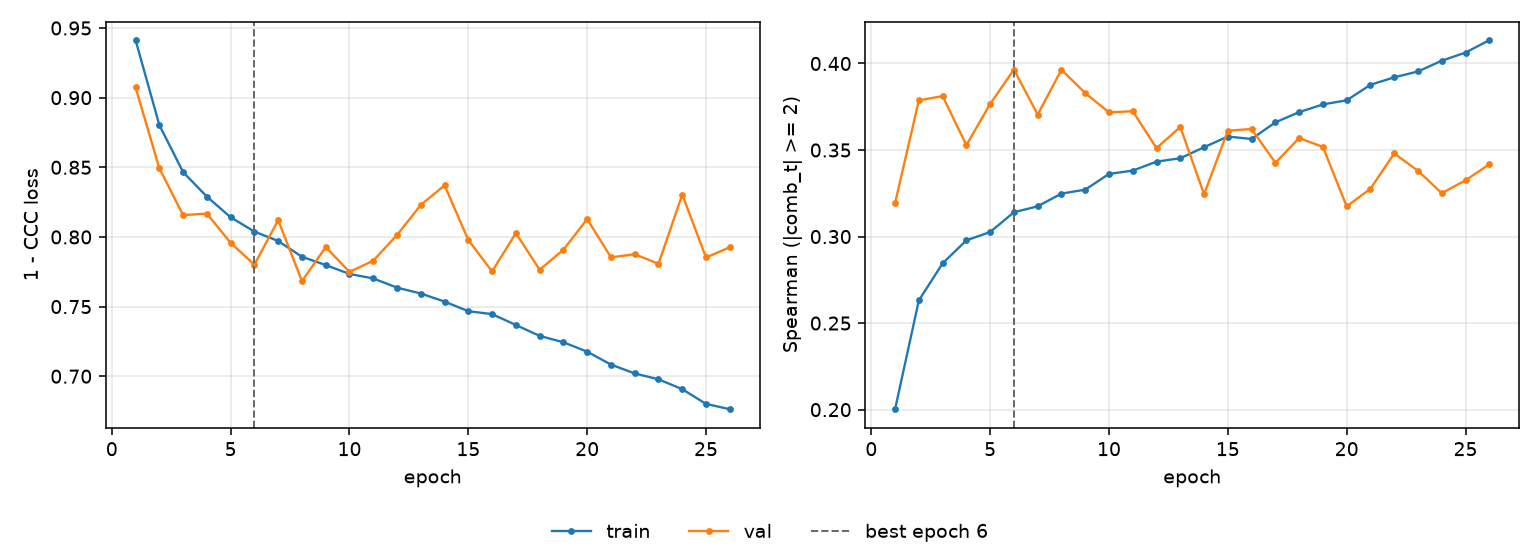

Source data for this figure (header and first rows):
epoch, tr_loss, vl_loss, tr_sp, vl_sp, is_best
1, 0.9413, 0.9073, 0.2002, 0.3194, False
2, 0.8803, 0.8493, 0.2631, 0.3787, False
3, 0.8465, 0.8156, 0.2845, 0.3812, False
4, 0.8289, 0.8168, 0.2978, 0.3528, False
5, 0.8141, 0.7957, 0.3026, 0.3766, False
6, 0.8038, 0.7801, 0.314, 0.3965, True
7, 0.7971, 0.812, 0.3175, 0.3705, False
8, 0.7857, 0.7682, 0.3248, 0.3963, False
9, 0.7798, 0.7927, 0.3271, 0.3829, False
10, 0.7734, 0.7749, 0.3362, 0.3718, False
11, 0.7702, 0.7829, 0.3381, 0.3724, False
12, 0.7636, 0.8014, 0.3433, 0.3511, False
13, 0.7594, 0.8229, 0.3452, 0.3634, False
14, 0.7536, 0.837, 0.3516, 0.3244, False
15, 0.7467, 0.7978, 0.3578, 0.3612, False
16, 0.7446, 0.7752, 0.3564, 0.3622, False
17, 0.7368, 0.8027, 0.366, 0.3426, False
18, 0.729, 0.7765, 0.3719, 0.3569, False
19, 0.7244, 0.7908, 0.3764, 0.3518, False
20, 0.7176, 0.8128, 0.3787, 0.3174, False
21, 0.7083, 0.7854, 0.3877, 0.3276, False
22, 0.702, 0.7875, 0.392, 0.348, False
23, 0.6978, 0.7807, 0.3954, 0.338, False
24, 0.6907, 0.8304, 0.4016, 0.3251, False
25, 0.6801, 0.7852, 0.4063, 0.3325, False
26, 0.6763, 0.7925, 0.4135, 0.3417, False
